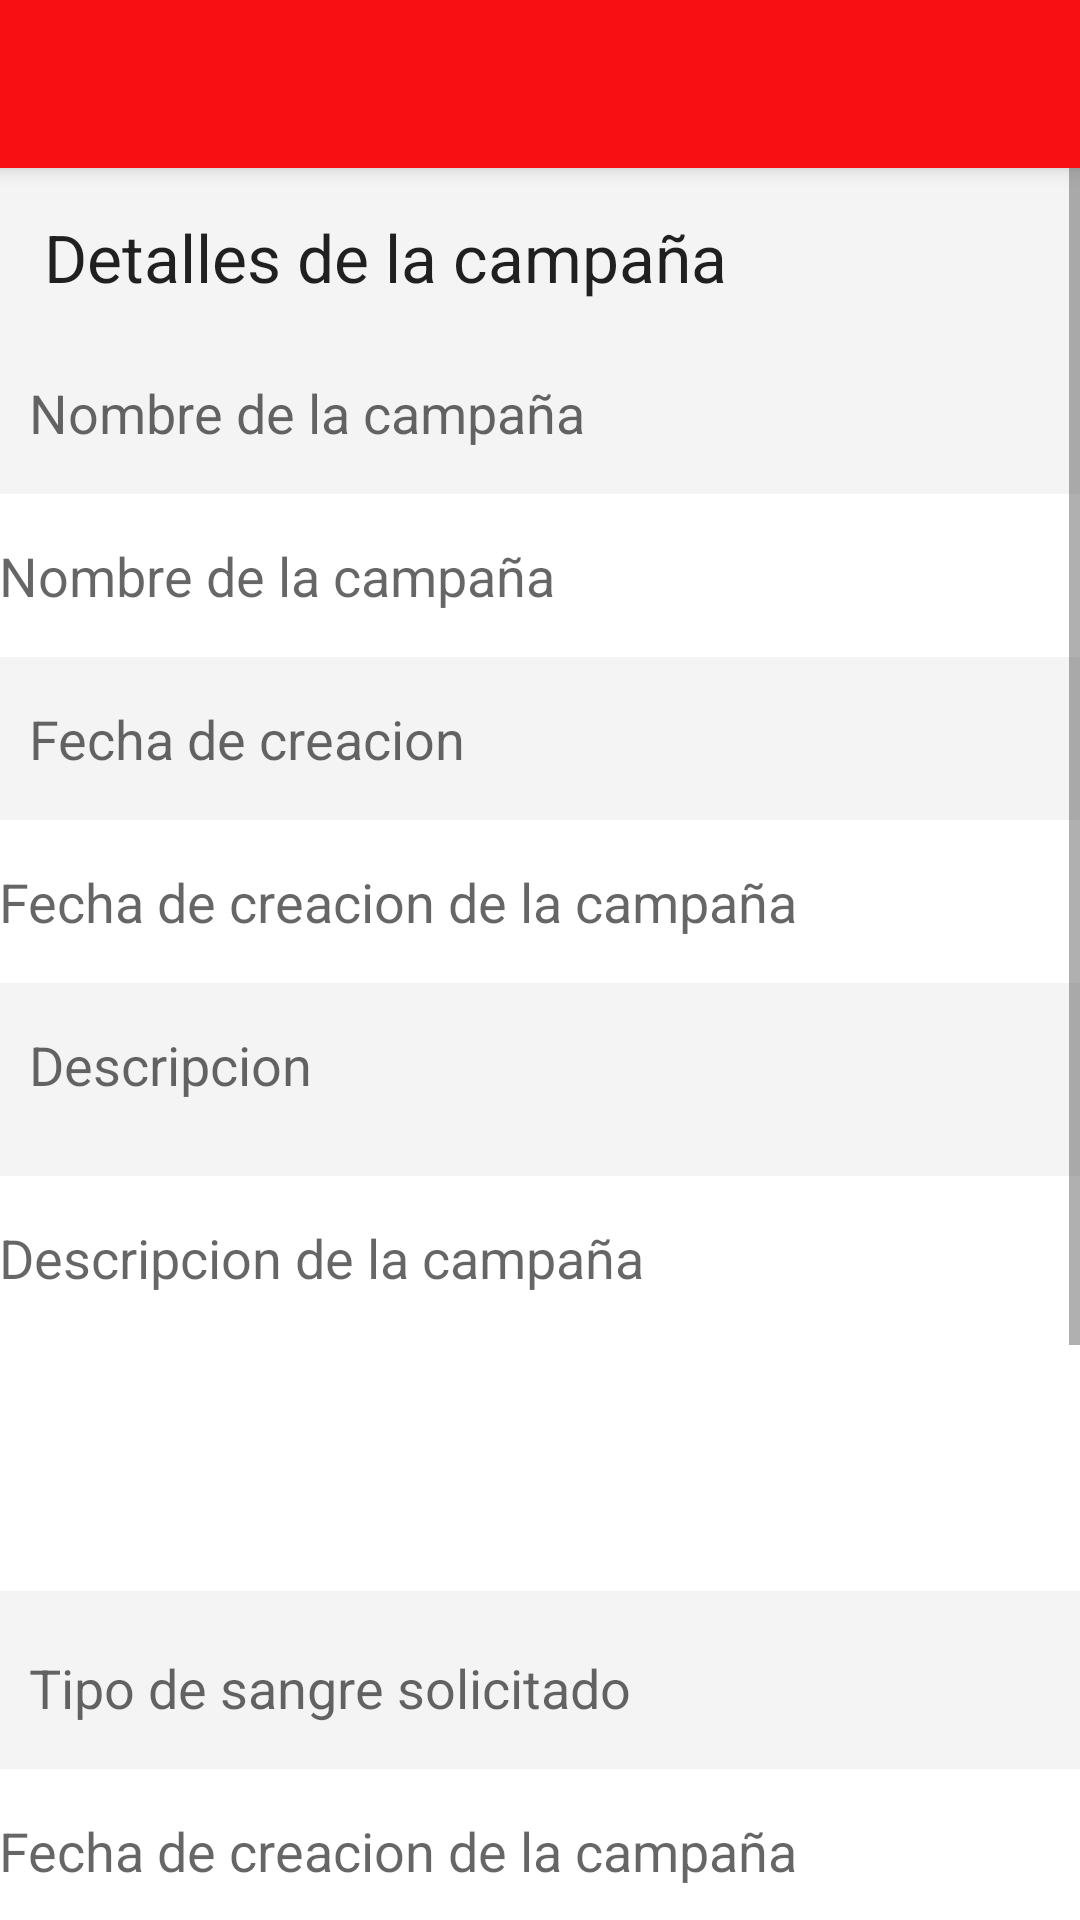

Android layout source for this screen:
<!-- AndroidManifest.xml: application theme AppTheme -->
<!-- res/layout/activity_detalles_campana.xml -->
<?xml version="1.0" encoding="utf-8"?>
<android.support.design.widget.CoordinatorLayout xmlns:android="http://schemas.android.com/apk/res/android"
    xmlns:app="http://schemas.android.com/apk/res-auto"
    xmlns:tools="http://schemas.android.com/tools"
    android:layout_width="match_parent"
    android:layout_height="match_parent"
    android:fitsSystemWindows="true"
    tools:context="com.example.lejm1.donacionsangre.DetallesCampana"
    style="@style/fondoGris">

    <android.support.design.widget.AppBarLayout
        android:layout_width="match_parent"
        android:layout_height="wrap_content"
        android:theme="@style/AppTheme.AppBarOverlay">

        <android.support.v7.widget.Toolbar
            android:id="@+id/toolbar"
            android:layout_width="match_parent"
            android:layout_height="?attr/actionBarSize"
            android:background="?attr/colorPrimary"
            app:popupTheme="@style/AppTheme.PopupOverlay" />

    </android.support.design.widget.AppBarLayout>

    <include layout="@layout/content_detalles_campana" />

</android.support.design.widget.CoordinatorLayout>
<!-- res/layout/content_detalles_campana.xml (included above) -->
<?xml version="1.0" encoding="utf-8"?>
<LinearLayout xmlns:android="http://schemas.android.com/apk/res/android"
    xmlns:app="http://schemas.android.com/apk/res-auto"
    xmlns:tools="http://schemas.android.com/tools"
    android:layout_width="match_parent"
    android:layout_height="match_parent"
    android:paddingBottom="@dimen/activity_vertical_margin"
    android:paddingLeft="@dimen/activity_horizontal_margin"
    android:paddingRight="@dimen/activity_horizontal_margin"
    android:paddingTop="@dimen/activity_vertical_margin"
    android:orientation="vertical"
    app:layout_behavior="@string/appbar_scrolling_view_behavior"
    tools:context="com.example.lejm1.donacionsangre.DetallesCampana"
    tools:showIn="@layout/activity_detalles_campana">

    <ScrollView
        android:layout_width="match_parent"
        android:layout_height="match_parent"
        android:id="@+id/scrollView4" >

        <LinearLayout
            android:orientation="vertical"
            android:layout_width="match_parent"
            android:layout_height="match_parent">

            <TextView
                android:layout_width="wrap_content"
                android:layout_height="wrap_content"
                android:textAppearance="?android:attr/textAppearanceLarge"
                android:text="Detalles de la campaña"
                android:id="@+id/textView7"
                android:layout_margin="15dp" />

            <TextView
                android:layout_width="wrap_content"
                android:layout_height="wrap_content"
                android:textAppearance="?android:attr/textAppearanceMedium"
                android:text="Nombre de la campaña"
                android:id="@+id/textView13"
                android:layout_margin="10dp" />

            <EditText
                style="@style/estiloTextEdit"
                android:layout_width="match_parent"
                android:layout_height="wrap_content"
                android:inputType="textPersonName"
                android:ems="10"
                android:id="@+id/datosCampania"
                android:hint="Nombre de la campaña" />

            <TextView
                android:layout_width="wrap_content"
                android:layout_height="wrap_content"
                android:textAppearance="?android:attr/textAppearanceMedium"
                android:text="Fecha de creacion"
                android:id="@+id/textView14"
                android:layout_margin="10dp" />

            <EditText
                style="@style/estiloTextEdit"
                android:layout_width="match_parent"
                android:layout_height="wrap_content"
                android:inputType="textPersonName"
                android:ems="10"
                android:id="@+id/fecha_CreacionCampania"
                android:hint="Fecha de creacion de la campaña" />

            <TextView
                android:layout_width="wrap_content"
                android:layout_height="wrap_content"
                android:textAppearance="?android:attr/textAppearanceMedium"
                android:text="Descripcion"
                android:id="@+id/textView15"
                android:layout_margin="10dp" />

            <EditText
                style="@style/estiloTextEditMulti"
                android:layout_width="match_parent"
                android:layout_height="match_parent"
                android:inputType="textMultiLine"
                android:ems="10"
                android:id="@+id/descripcionCampania"
                android:hint="Descripcion de la campaña" />

            <TextView
                android:layout_width="wrap_content"
                android:layout_height="wrap_content"
                android:textAppearance="?android:attr/textAppearanceMedium"
                android:text="Tipo de sangre solicitado"
                android:id="@+id/textView16"
                android:layout_margin="10dp" />

            <EditText
                style="@style/estiloTextEdit"
                android:layout_width="match_parent"
                android:layout_height="wrap_content"
                android:inputType="textPersonName"
                android:ems="10"
                android:id="@+id/tipoSangreSolicitado"
                android:hint="Fecha de creacion de la campaña" />

            <TextView
                android:layout_width="wrap_content"
                android:layout_height="wrap_content"
                android:textAppearance="?android:attr/textAppearanceMedium"
                android:text="Donde acudir a donar"
                android:id="@+id/textView17"
                android:layout_margin="10dp" />

            <EditText
                style="@style/estiloTextEditMulti"
                android:layout_width="match_parent"
                android:layout_height="match_parent"
                android:inputType="textMultiLine"
                android:ems="10"
                android:id="@+id/dondeAcudirDonar"
                android:hint="Nombre y direccion del hospital donde donar" />

            <Button
                style="@style/btnInicioSesion"
                android:layout_width="match_parent"
                android:layout_height="wrap_content"
                android:text="Donar a esta campaña"
                android:id="@+id/btnDonarSangre"
                android:layout_gravity="right"
                android:singleLine="false"
                android:layout_marginTop="15dp"
                android:onClick="registrarUsuario" />
        </LinearLayout>
    </ScrollView>

</LinearLayout>
<!-- resources referenced by this layout -->
<resources>
  <style name="AppTheme.AppBarOverlay" parent="ThemeOverlay.AppCompat.Dark.ActionBar" />
  <style name="AppTheme.PopupOverlay" parent="ThemeOverlay.AppCompat.Light" />
  <style name="btnInicioSesion">
          <item name="android:paddingBottom">15dp</item>
          <item name="android:paddingTop">15dp</item>
          <item name="android:layout_marginTop">5dp</item>
          <item name="android:layout_marginBottom">5dp</item>
          <item name="android:background">#FF7CEF65</item>
      </style>
  <style name="estiloTextEdit">
          <item name="android:paddingTop">15dp</item>
          <item name="android:paddingBottom">15dp</item>
          <item name="android:layout_marginTop">5dp</item>
          <item name="android:layout_marginBottom">5dp</item>
          <item name="android:background">#ffffff</item>
      </style>
  <style name="estiloTextEditMulti">
          <item name="android:paddingTop">15dp</item>
          <item name="android:paddingBottom">15dp</item>
          <item name="android:layout_marginTop">15dp</item>
          <item name="android:layout_marginBottom">10dp</item>
          <item name="android:background">#ffffff</item>
          <item name="android:ems">10</item>
          <item name="android:maxLines">10</item>
          <item name="android:lines">5</item>
          <item name="android:gravity">top</item>
      </style>
  <style name="fondoGris">
          <item name="android:background">
              #F4F4F4
          </item>
      </style>
  <style name="AppTheme" parent="Theme.AppCompat.Light.DarkActionBar">
          
          <item name="colorPrimary">@color/colorPrimary</item>
          <item name="colorPrimaryDark">@color/colorPrimaryDark</item>
          <item name="colorAccent">@color/colorAccent</item>
      </style>
  <color name="colorPrimary">#f70f13</color>
  <color name="colorPrimaryDark">#68c5ff</color>
  <color name="colorAccent">#F22929</color>
</resources>
